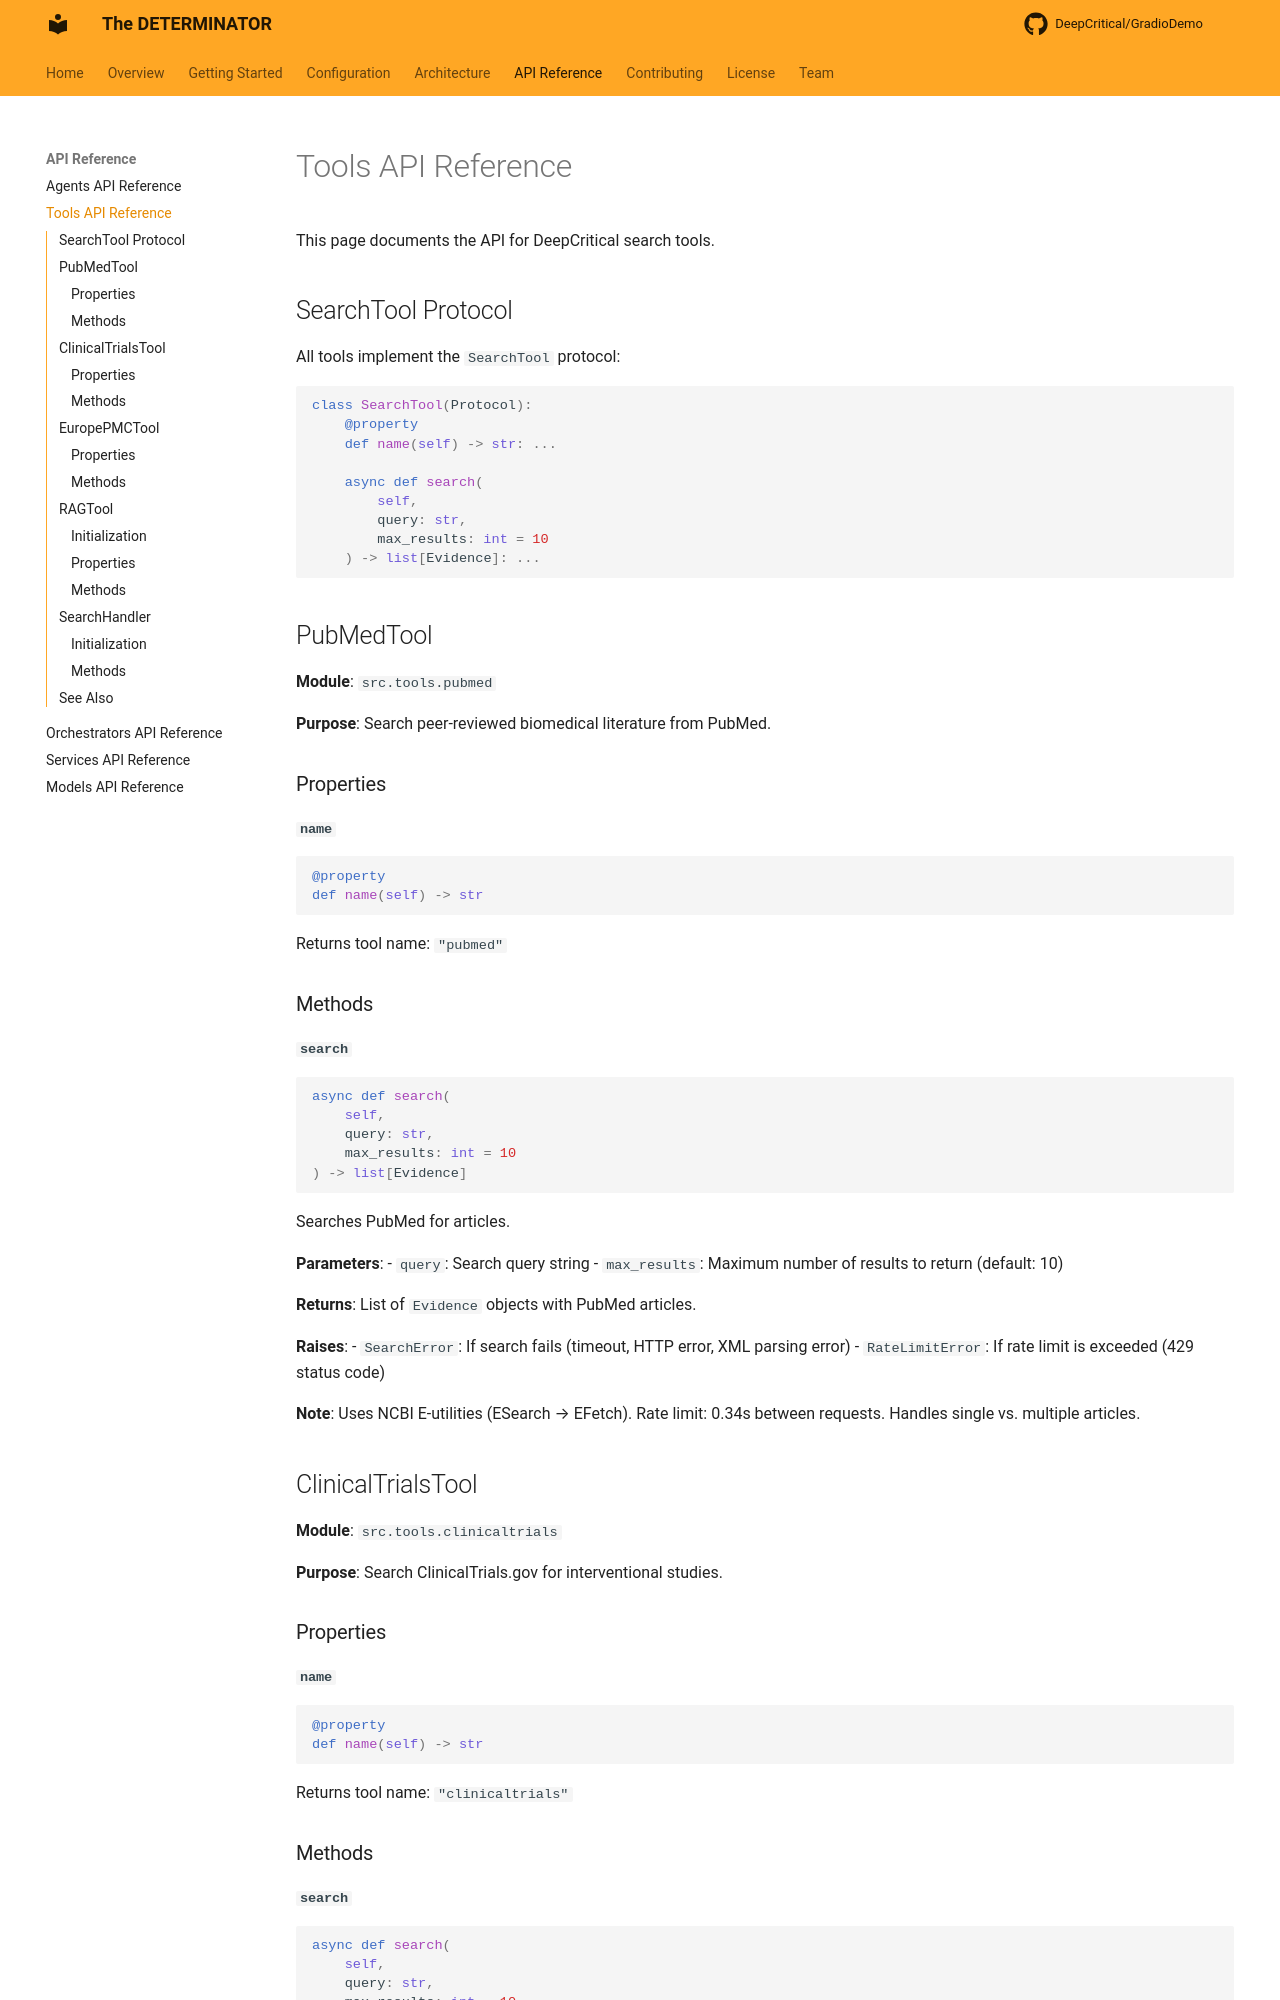

repository: DeepCritical/GradioDemo · page: api/tools/index.html · generator: mkdocs

# Tools API Reference

This page documents the API for DeepCritical search tools.

## SearchTool Protocol

All tools implement the `SearchTool` protocol:

```python
class SearchTool(Protocol):
    @property
    def name(self) -> str: ...
    
    async def search(
        self, 
        query: str, 
        max_results: int = 10
    ) -> list[Evidence]: ...
```

## PubMedTool

**Module**: `src.tools.pubmed`

**Purpose**: Search peer-reviewed biomedical literature from PubMed.

### Properties

#### `name`

```python
@property
def name(self) -> str
```

Returns tool name: `"pubmed"`

### Methods

#### `search`

```python
async def search(
    self,
    query: str,
    max_results: int = 10
) -> list[Evidence]
```

Searches PubMed for articles.

**Parameters**:
- `query`: Search query string
- `max_results`: Maximum number of results to return (default: 10)

**Returns**: List of `Evidence` objects with PubMed articles.

**Raises**:
- `SearchError`: If search fails (timeout, HTTP error, XML parsing error)
- `RateLimitError`: If rate limit is exceeded (429 status code)

**Note**: Uses NCBI E-utilities (ESearch → EFetch). Rate limit: 0.34s between requests. Handles single vs. multiple articles.

## ClinicalTrialsTool

**Module**: `src.tools.clinicaltrials`

**Purpose**: Search ClinicalTrials.gov for interventional studies.

### Properties

#### `name`

```python
@property
def name(self) -> str
```

Returns tool name: `"clinicaltrials"`

### Methods

#### `search`

```python
async def search(
    self,
    query: str,
    max_results: int = 10
) -> list[Evidence]
```

Searches ClinicalTrials.gov for trials.

**Parameters**:
- `query`: Search query string
- `max_results`: Maximum number of results to return (default: 10)

**Returns**: List of `Evidence` objects with clinical trials.

**Note**: Only returns interventional studies with status: COMPLETED, ACTIVE_NOT_RECRUITING, RECRUITING, ENROLLING_BY_INVITATION. Uses `requests` library (NOT httpx - WAF blocks httpx). Runs in thread pool for async compatibility.

**Raises**:
- `SearchError`: If search fails (HTTP error, request exception)
